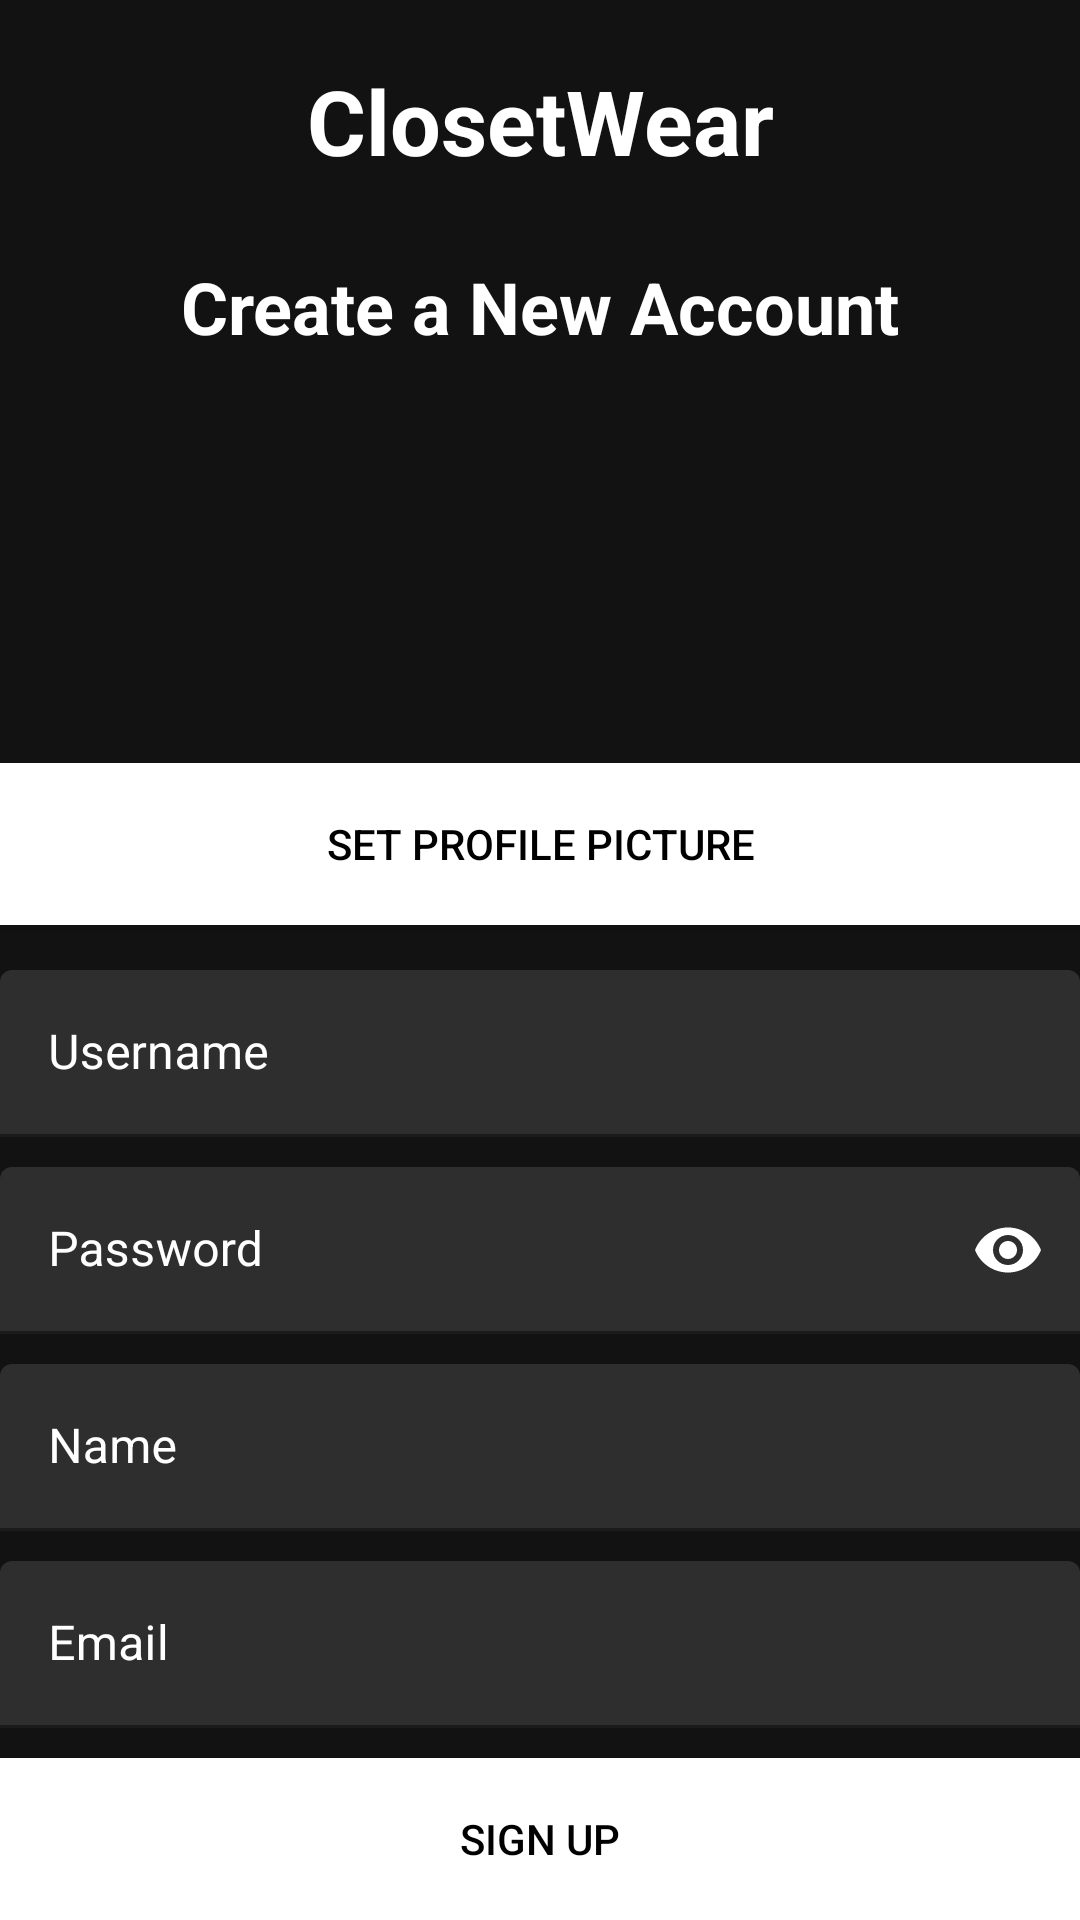

Reconstruct the res/layout file that produces this screen, plus the resources it refers to.
<!-- AndroidManifest.xml: application theme AppTheme -->
<!-- res/layout/activity_signup.xml -->
<?xml version="1.0" encoding="utf-8"?>
<LinearLayout xmlns:android="http://schemas.android.com/apk/res/android"
    xmlns:app="http://schemas.android.com/apk/res-auto"
    xmlns:tools="http://schemas.android.com/tools"
    android:layout_width="match_parent"
    android:layout_height="wrap_content"
    android:layout_margin="16dp"
    android:orientation="vertical"
    android:paddingTop="10dp"
    tools:context=".SignupActivity">

    <TextView
        android:id="@+id/closetWearText"
        android:layout_width="match_parent"
        android:layout_height="wrap_content"
        android:layout_margin="10dp"
        android:layout_weight="1"
        android:text="ClosetWear"
        android:textAlignment="center"
        android:textColor="@color/white"
        android:textSize="30sp"
        android:textStyle="bold" />

    <TextView
        android:id="@+id/newAccText"
        android:layout_width="match_parent"
        android:layout_height="wrap_content"
        android:layout_margin="10dp"
        android:layout_weight="1"
        android:text="Create a New Account"
        android:textAlignment="center"
        android:textColor="@color/white"
        android:textSize="24sp"
        android:textStyle="bold" />

    <ImageView
        android:id="@+id/profileImg"
        android:layout_width="match_parent"
        android:layout_height="89dp"
        android:layout_marginBottom="15dp"
        android:layout_weight="1"
        tools:srcCompat="@tools:sample/avatars" />

    <Button
        android:id="@+id/profilePicBtn"
        android:layout_width="match_parent"
        android:layout_height="wrap_content"
        android:layout_marginTop="10dp"
        android:layout_marginBottom="15dp"
        android:layout_weight="1"
        android:background="#2E44AA"
        android:backgroundTint="@color/white"
        android:text="Set profile picture"
        android:textColor="@color/black" />

    <com.google.android.material.textfield.TextInputLayout
        android:layout_width="match_parent"
        android:layout_height="wrap_content"
        android:hint="Username"
        android:textColor="@color/white"
        android:textColorHint="@color/white"
        app:boxStrokeColor="@color/white"
        app:hintTextColor="@color/white">

        <com.google.android.material.textfield.TextInputEditText
            android:id="@+id/username"
            android:layout_width="match_parent"
            android:layout_height="wrap_content"
            android:layout_weight="1"
            android:ems="10"
            android:textColor="@color/white"
            android:textColorHighlight="@color/purple"
            android:textCursorDrawable="@color/white" />
    </com.google.android.material.textfield.TextInputLayout>

    <com.google.android.material.textfield.TextInputLayout
        android:layout_width="match_parent"
        android:layout_height="wrap_content"
        android:layout_marginTop="10dp"
        android:hint="Password"
        android:textColor="@color/white"
        android:textColorHint="@color/white"
        app:boxStrokeColor="@color/white"
        app:hintTextColor="@color/white"
        app:passwordToggleEnabled="true"
        app:passwordToggleTint="@color/white">

        <EditText
            android:id="@+id/password"
            android:layout_width="match_parent"
            android:layout_height="wrap_content"
            android:layout_weight="1"
            android:ems="10"
            android:inputType="textPassword"
            android:textColor="@color/white"
            android:textColorHighlight="@color/purple"
            android:textCursorDrawable="@color/white" />
    </com.google.android.material.textfield.TextInputLayout>

    <com.google.android.material.textfield.TextInputLayout
        android:layout_width="match_parent"
        android:layout_height="wrap_content"
        android:layout_marginTop="10dp"
        android:hint="Name"
        android:textColor="@color/white"
        android:textColorHint="#FFFFFF"
        app:boxStrokeColor="#FFFFFF"
        app:hintTextColor="#FFFFFF">

        <EditText
            android:id="@+id/name"
            android:layout_width="match_parent"
            android:layout_height="wrap_content"
            android:layout_weight="1"
            android:ems="10"
            android:textColor="@color/white"
            android:textColorHighlight="@color/purple"
            android:textCursorDrawable="@color/white" />
    </com.google.android.material.textfield.TextInputLayout>

    <com.google.android.material.textfield.TextInputLayout
        android:layout_width="match_parent"
        android:layout_height="wrap_content"
        android:layout_marginTop="10dp"
        android:hint="Email"
        android:textColor="@color/white"
        android:textColorHint="#FFFFFF"
        app:boxStrokeColor="#FFFFFF"
        app:hintTextColor="#FFFFFF">

        <EditText
            android:id="@+id/email"
            android:layout_width="match_parent"
            android:layout_height="wrap_content"
            android:layout_weight="1"
            android:ems="10"
            android:textColor="@color/white"
            android:textColorHighlight="@color/purple"
            android:textCursorDrawable="@color/white" />
    </com.google.android.material.textfield.TextInputLayout>

    <Button
        android:id="@+id/signUpBtn"
        android:layout_width="match_parent"
        android:layout_height="wrap_content"
        android:layout_marginTop="10dp"
        android:layout_weight="1"
        android:background="#FF9422"
        android:backgroundTint="@color/white"
        android:text="sign up"
        android:textColor="@color/black" />
</LinearLayout>
<!-- resources referenced by this layout -->
<resources>
  <color name="black">#000000</color>
  <color name="purple">#621CDF</color>
  <color name="white">#FFFFFF</color>
  <style name="AppTheme" parent="Theme.MaterialComponents">
          
          <item name="bottomNavigationStyle">@style/Widget.MaterialComponents.BottomNavigationView.Colored</item>
          <item name="colorPrimary">@color/black</item>
          <item name="colorPrimaryVariant">@color/black</item>
          <item name="colorOnBackground">@color/black</item>
          <item name="colorOnPrimary">@color/white</item>
  
      </style>
</resources>
